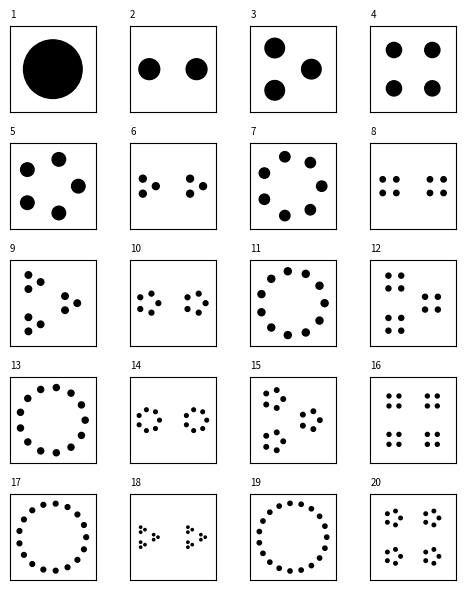
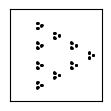

Here is the Python script that generated these plots, in order:
# Sources:
# - ht #/jsfiddle.net/vjeux/vkdxv/2/
# - https://www.jasondavies.com/factorisation-diagrams/

# %%
import numpy as np
import matplotlib.pylab as plt
from functools import partial
import cmath
# %%

def smallestFactor(n):
    if (n < 2):
        raise NameError("Argument error")
    if (n % 4 == 0):
        return 4  # vjeux hack
    if (n % 2 == 0):
        return 2
    end = int(np.floor(np.sqrt(n)))
    for i in range(3, end + 1, 2):
        if (n % i == 0):
            return i
    return n


def primeFactorList(n):
    if (n < 1):
        raise NameError("Argument error")
    result = []
    while (n != 1):
        factor = smallestFactor(n)
        result.append(factor)
        n //= factor
    result.sort(reverse=True)
    return result


def dot(ax, x, y, size):
    ax.add_patch(plt.Circle((x, y), size, color='k'))


def polygon_complex(n, center, radius):
    rot = 1
    if n == 2:
        rot = cmath.exp(1j * np.pi / 2)
    elif n==4:
        rot = cmath.exp(1j * np.pi / 4)
    return [center + rot * radius * cmath.exp(1j * 2 * np.pi * i / n) for i in range(n)]


def polygon(ax, n, size, x, y, f):
    step = 2 * np.pi / n
    sizish = 1.5
    if n == 2:
        init = np.pi
        sizish = 1.1
    elif n == 4:
        init = np.pi / 4
        sizish = 1.4
    else:
        init = 0
    dot_radius = (sizish * size) / (n + sizish)
    radius = (n * size) / (n + sizish)
    growth = 1
    if n % 2 == 0:
        delta_x = 0
        growth = 1
    else:
        delta_x = (radius * 0.5) * (1 - np.cos(np.pi / n))

    for i in range(n):
        f(ax,
          x + np.cos(init + step * i) * radius * growth - delta_x,
          y + np.sin(init + step * i) * radius * growth,
          dot_radius)

def draw(ax, x, y, size, depth, primes):
    if (depth < 0):
        dot(ax, x, y, 0.8 * size)
    else:
        g = partial(draw, depth=depth-1, primes=primes)
        polygon(ax, primes[depth], size, x, y, g)


def make(ax, number, size, alpha=0.95):
    primes = primeFactorList(number)
    draw(ax, 0, 0, size * alpha, len(primes) - 1, primes)
# %%




ncol = 4
nrow = 5


fig, ax = plt.subplots(nrow, ncol,
                       figsize=(ncol+1, nrow+1),
                       constrained_layout=True)

for i in range(nrow):
    for j in range(ncol):
        n_tot = i * ncol + j + 1
        ax[i, j].set_title(str(n_tot), fontsize=7, horizontalalignment='left', loc='left')
        ax[i, j].set_aspect('equal', 'box')
        radius = 10
        ax[i, j].set_xlim([-radius, radius])
        ax[i, j].set_ylim([-radius, radius])
        ax[i, j].set_xticks([])
        ax[i, j].set_yticks([])
        print(n_tot)
        make(ax[i, j], n_tot, radius * 0.9)
fig.tight_layout()
plt.show()
fig.savefig("test_" + str(nrow) + "_" + str(ncol) + ".svg")

# %%

# %%
def plot_points(points, ax=ax, color='k', ms=20, alpha=1):
    """Return iterative lists of midpoints.

    Parameters
    ----------
    points: list,
        list of points with complex format
    Returns
    -------
       none, modify ax.
    """
    for i, idx in enumerate(points):
        # print(points[i])
        x1, y1 = points[i].real, points[i].imag
        ax.plot(x1, y1, 'o', color=color, ms=ms, alpha=alpha)



def factor_to_points(primes, radius=1):
    if len(primes) <= 1:
        points = polygon_complex(primes[0], 0, radius)
    else:
        n_k = primes[-1]
        points_intermed = polygon_complex(n_k, 0, radius)
        smaller = factor_to_points(primes[:-1], radius=radius * 1 / np.sqrt(n_k+1))
        points = []
        rot = 1
        points_intermed = [pt * rot for pt in points_intermed]
        for point in smaller:
            points.extend([s + s * point for s in points_intermed])
    return points
# %%

number = 81
primes = primeFactorList(number)
print(primes)

fig, ax = plt.subplots(1, 1,
                       figsize=(1, 1),
                       constrained_layout=True)
plot_points(factor_to_points(primes), ax=ax, ms=1)
ax.set_xticks([])
ax.set_yticks([])
radius = 2
ax.set_xlim([-radius, radius])
ax.set_ylim([-radius, radius])
